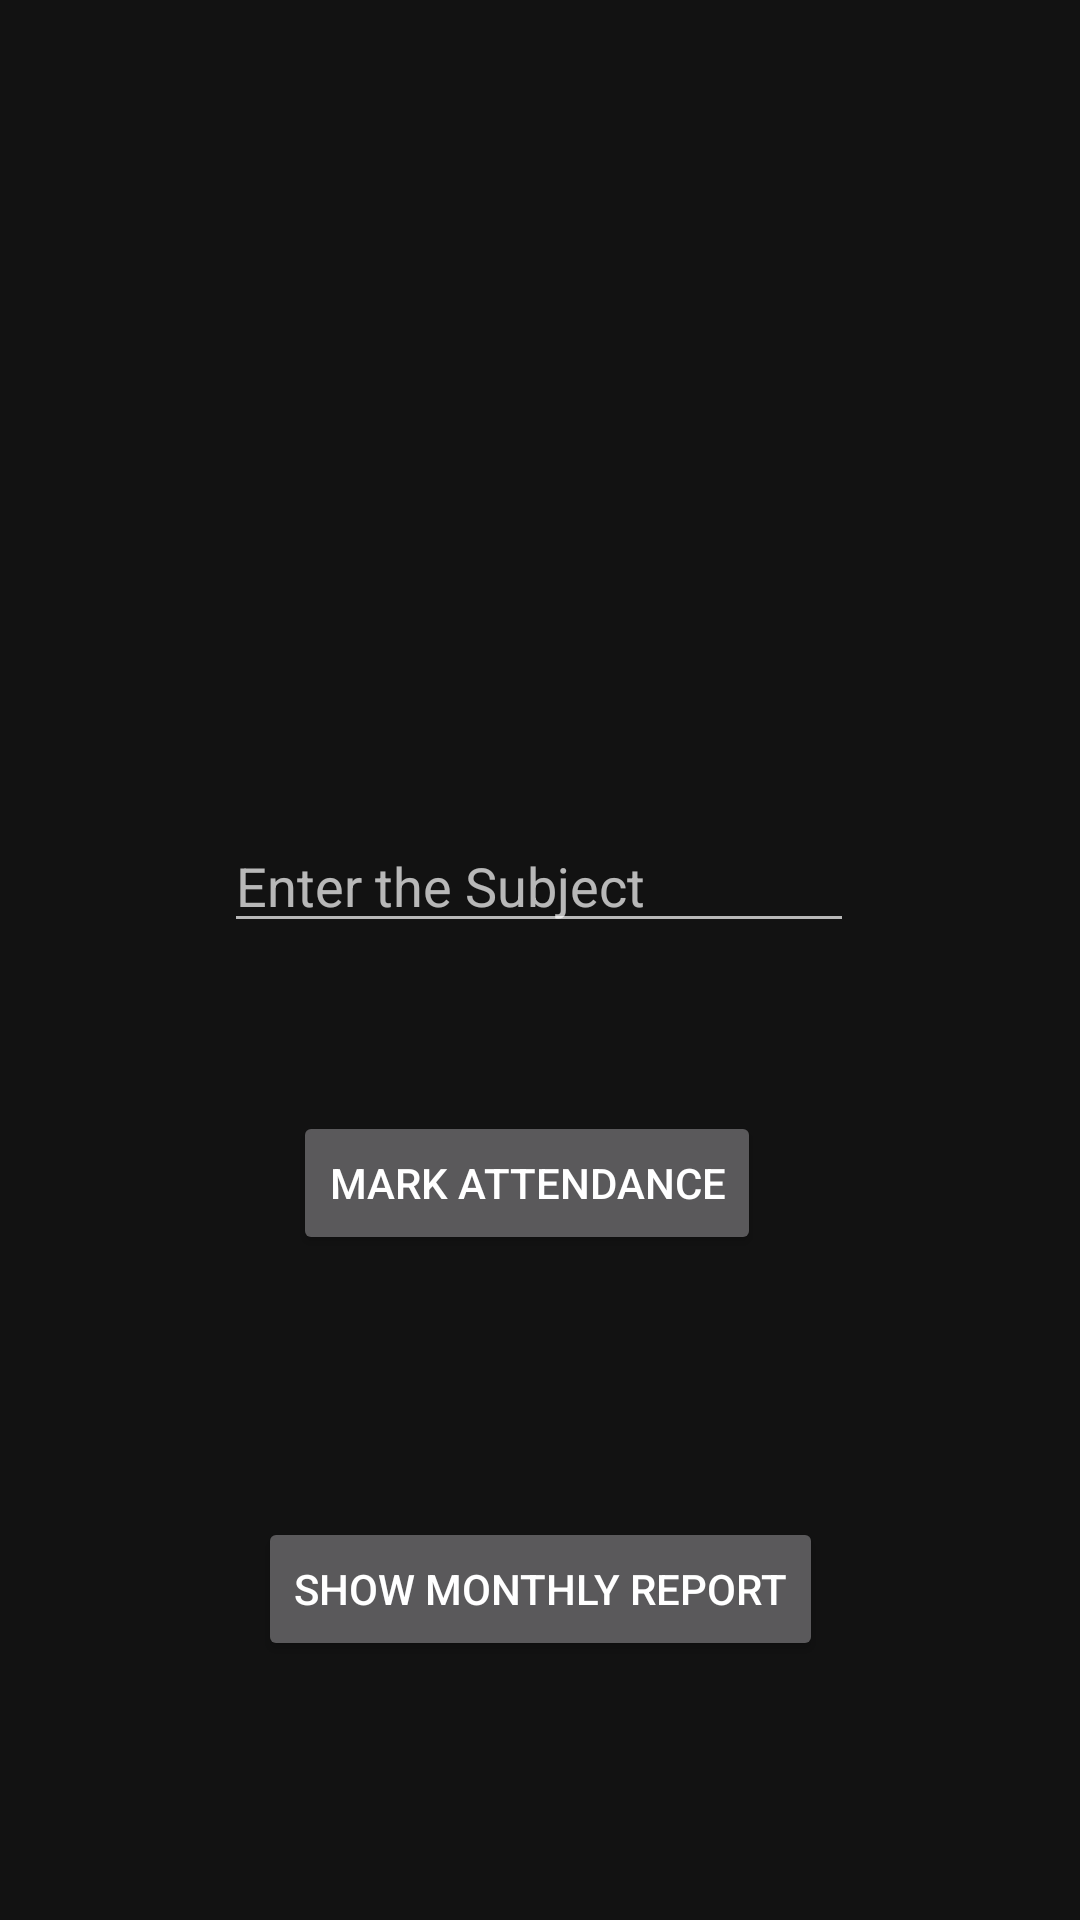

Write the Android layout XML for this screen, with the resource values it uses.
<!-- AndroidManifest.xml: application theme Theme.AAMS -->
<!-- res/layout/activity_attendance.xml -->
<?xml version="1.0" encoding="utf-8"?>
<androidx.constraintlayout.widget.ConstraintLayout xmlns:android="http://schemas.android.com/apk/res/android"
    xmlns:app="http://schemas.android.com/apk/res-auto"
    xmlns:tools="http://schemas.android.com/tools"
    android:layout_width="match_parent"
    android:layout_height="match_parent"
    tools:context=".attendance">

    <Button
        android:id="@+id/button"
        android:layout_width="wrap_content"
        android:layout_height="wrap_content"
        android:layout_marginTop="56dp"
        android:text="Mark Attendance"
        app:layout_constraintEnd_toEndOf="parent"
        app:layout_constraintHorizontal_bias="0.478"
        app:layout_constraintStart_toStartOf="parent"
        app:layout_constraintTop_toBottomOf="@+id/editTextTextPersonName" />

    <EditText
        android:id="@+id/editTextTextPersonName"
        android:layout_width="wrap_content"
        android:layout_height="wrap_content"
        android:ems="10"
        android:hint="Enter the Subject"
        android:inputType="textPersonName"
        app:layout_constraintBottom_toBottomOf="parent"
        app:layout_constraintEnd_toEndOf="parent"
        app:layout_constraintHorizontal_bias="0.497"
        app:layout_constraintStart_toStartOf="parent"
        app:layout_constraintTop_toTopOf="parent"
        app:layout_constraintVertical_bias="0.456" />

    <Button
        android:id="@+id/button2"
        android:layout_width="wrap_content"
        android:layout_height="wrap_content"
        android:text="Show Monthly Report"
        app:layout_constraintBottom_toBottomOf="parent"
        app:layout_constraintEnd_toEndOf="parent"
        app:layout_constraintStart_toStartOf="parent"
        app:layout_constraintTop_toBottomOf="@+id/button"
        app:layout_constraintVertical_bias="0.502" />

</androidx.constraintlayout.widget.ConstraintLayout>
<!-- resources referenced by this layout -->
<resources>
  <style name="Theme.AAMS" parent="Theme.MaterialComponents.NoActionBar">
          
          <item name="colorPrimary">@color/purple_500</item>
          <item name="colorPrimaryVariant">@color/purple_700</item>
          <item name="colorOnPrimary">@color/white</item>
          
          <item name="colorSecondary">@color/teal_200</item>
          <item name="colorSecondaryVariant">@color/teal_700</item>
          <item name="colorOnSecondary">@color/black</item>
          
          <item name="android:statusBarColor" tools:targetApi="l">?attr/colorPrimaryVariant</item>
          
          <item name="windowActionBar">false</item>
  
      </style>
  <color name="purple_500">#FF6200EE</color>
  <color name="purple_700">#FF3700B3</color>
  <color name="white">#FFFFFFFF</color>
  <color name="teal_200">#FF03DAC5</color>
  <color name="teal_700">#FF018786</color>
  <color name="black">#FF000000</color>
</resources>
